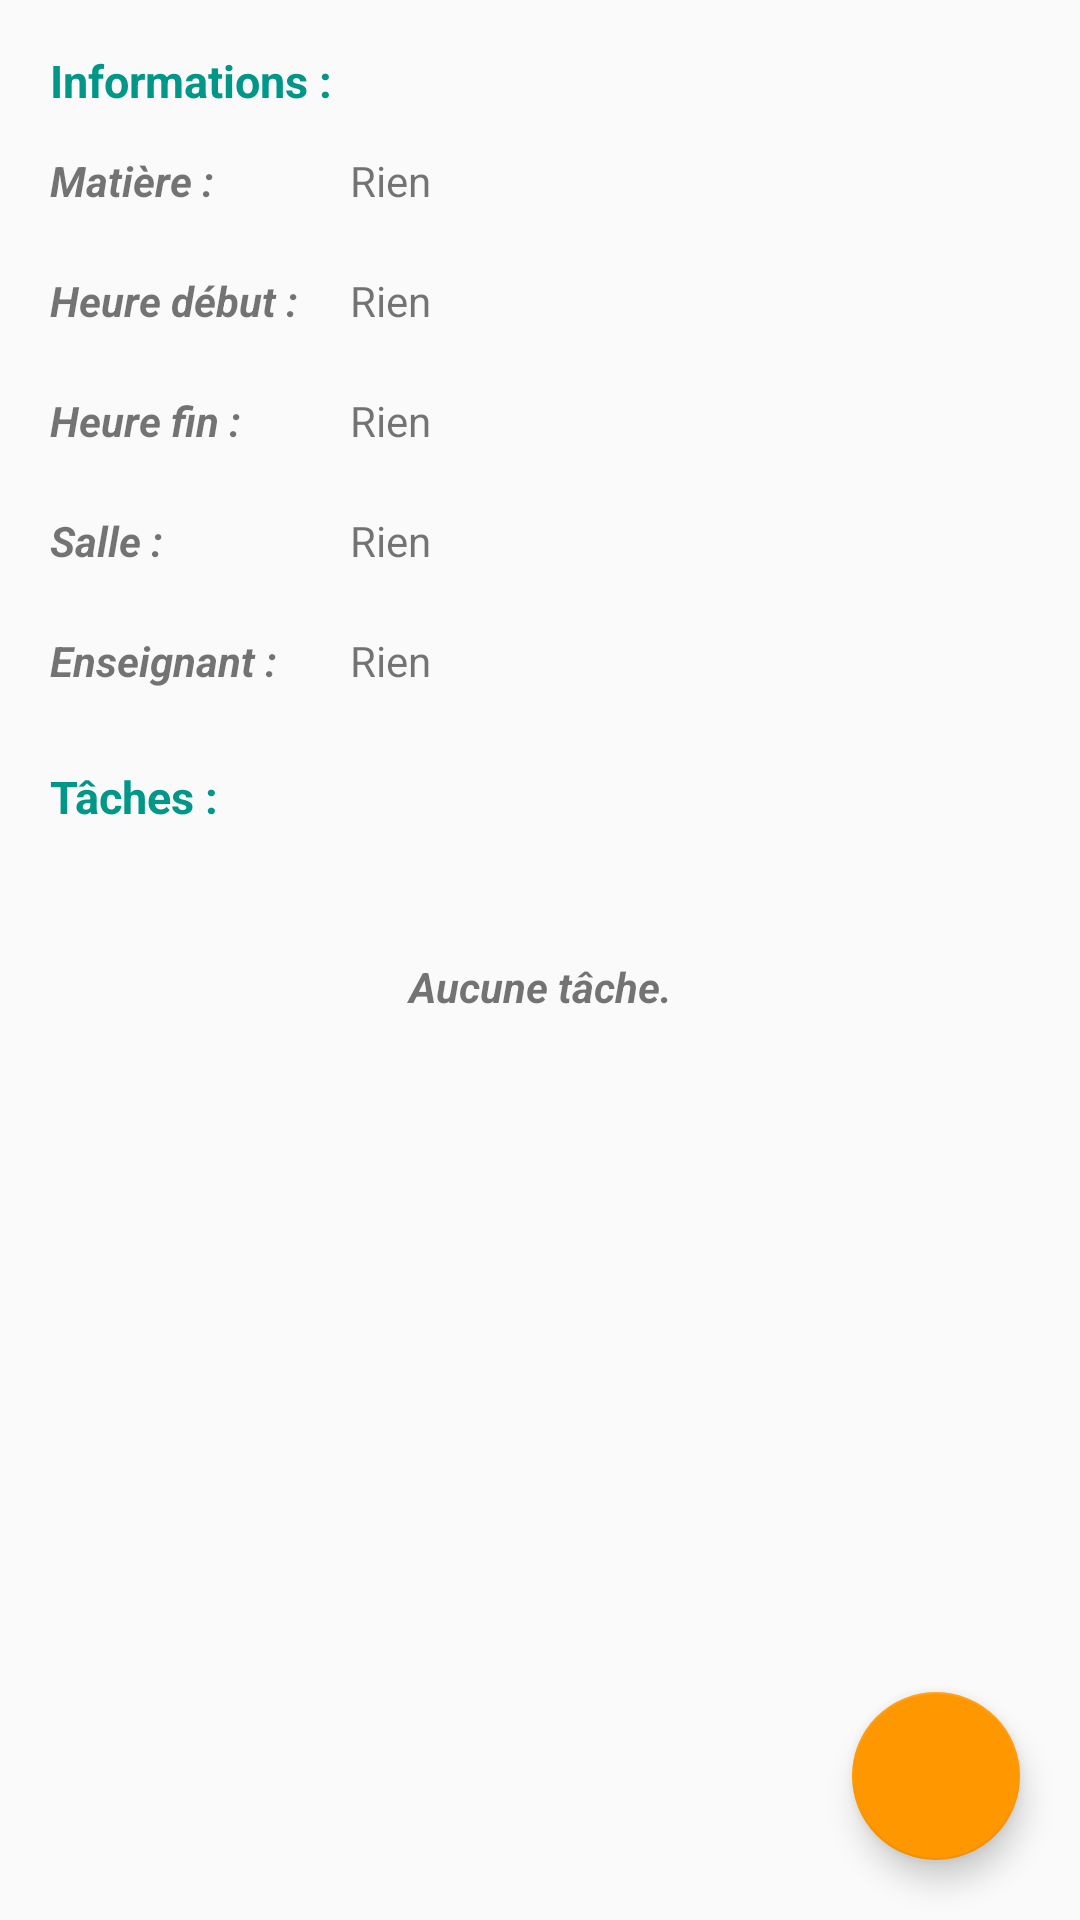

The Android layout XML behind this screen, and the referenced resources:
<!-- AndroidManifest.xml: application theme AppTheme -->
<!-- res/layout/cour.xml -->
<?xml version="1.0" encoding="utf-8"?>
<RelativeLayout xmlns:android="http://schemas.android.com/apk/res/android"
    android:orientation="vertical" android:layout_width="match_parent"
    android:layout_height="match_parent"
    android:fitsSystemWindows="true"
    android:weightSum="1">


    <ScrollView
        android:layout_width="wrap_content"
        android:layout_height="match_parent"
        android:id="@+id/scrollView"
        android:layout_alignParentLeft="true"
        android:layout_marginLeft="0dp"
        android:layout_alignParentTop="true"
        android:layout_marginTop="0dp"
        android:fillViewport="false">

        <LinearLayout
            android:orientation="vertical"
            android:layout_width="match_parent"
            android:layout_height="wrap_content"
            android:padding="50px">

            <TextView
                android:layout_width="match_parent"
                android:layout_height="wrap_content"
                android:text="Informations :"
                android:id="@+id/textView27"
                android:layout_gravity="center_horizontal"
                android:layout_weight="0.04"
                android:gravity="fill_vertical"
                android:textSize="15dp"
                android:paddingBottom="10px"
                android:autoText="false"
                android:textColor="@color/colorPrimary"
                android:textStyle="bold" />

            <LinearLayout
                android:orientation="horizontal"
                android:layout_width="match_parent"
                android:layout_height="match_parent">

                <TextView
                    android:layout_width="100dp"
                    android:layout_height="40dp"
                    android:text="Matière :"
                    android:id="@+id/textView17"
                    android:gravity="center_vertical"
                    android:layout_row="1"
                    android:layout_column="0"
                    android:textStyle="bold|italic" />

                <TextView
                    android:layout_width="match_parent"
                    android:layout_height="match_parent"
                    android:text="Rien"
                    android:id="@+id/infoCour"
                    android:layout_row="1"
                    android:layout_column="2"
                    android:maxLines="2"
                    android:gravity="center_vertical" />
            </LinearLayout>

            <LinearLayout
                android:orientation="horizontal"
                android:layout_width="match_parent"
                android:layout_height="match_parent">

                <TextView
                    android:layout_width="100dp"
                    android:layout_height="40dp"
                    android:text="Heure début :"
                    android:gravity="center_vertical"
                    android:id="@+id/textView18"
                    android:layout_row="2"
                    android:layout_column="0"
                    android:textStyle="bold|italic" />

                <TextView
                    android:layout_width="match_parent"
                    android:layout_height="match_parent"
                    android:text="Rien"
                    android:id="@+id/infoHeureD"
                    android:layout_row="2"
                    android:layout_column="2"
                    android:gravity="center_vertical" />
            </LinearLayout>

            <LinearLayout
                android:orientation="horizontal"
                android:layout_width="match_parent"
                android:layout_height="match_parent">

                <TextView
                    android:layout_width="100dp"
                    android:layout_height="40dp"
                    android:text="Heure fin :"
                    android:gravity="center_vertical"
                    android:id="@+id/textView20"
                    android:layout_row="3"
                    android:layout_column="0"
                    android:textStyle="bold|italic" />

                <TextView
                    android:layout_width="match_parent"
                    android:layout_height="match_parent"
                    android:text="Rien"
                    android:id="@+id/infoHeureF"
                    android:layout_row="3"
                    android:layout_column="2"
                    android:gravity="center_vertical" />
            </LinearLayout>

            <LinearLayout
                android:orientation="horizontal"
                android:layout_width="match_parent"
                android:layout_height="match_parent">

                <TextView
                    android:layout_width="100dp"
                    android:layout_height="40dp"
                    android:text="Salle :"
                    android:id="@+id/textView22"
                    android:gravity="center_vertical"
                    android:layout_row="4"
                    android:layout_column="0"
                    android:textStyle="bold|italic" />

                <TextView
                    android:layout_width="match_parent"
                    android:layout_height="match_parent"
                    android:text="Rien"
                    android:id="@+id/infoSalle"
                    android:layout_row="4"
                    android:layout_column="2"
                    android:gravity="center_vertical" />
            </LinearLayout>

            <LinearLayout
                android:orientation="horizontal"
                android:layout_width="match_parent"
                android:layout_height="match_parent">

                <TextView
                    android:layout_width="100dp"
                    android:layout_height="40dp"
                    android:text="Enseignant :"
                    android:id="@+id/textView24"
                    android:layout_row="5"
                    android:layout_column="0"
                    android:gravity="center_vertical"
                    android:textStyle="bold|italic" />

                <TextView
                    android:layout_width="match_parent"
                    android:layout_height="match_parent"
                    android:text="Rien"
                    android:id="@+id/infoEnsei"
                    android:layout_row="5"
                    android:layout_column="2"
                    android:gravity="center_vertical" />
            </LinearLayout>

            <TextView
                android:layout_width="match_parent"
                android:layout_height="wrap_content"
                android:text="Tâches :"
                android:id="@+id/textView2"
                android:layout_gravity="center_horizontal"
                android:layout_weight="0.04"
                android:gravity="fill_vertical"
                android:textSize="15dp"
                android:paddingBottom="10px"
                android:textStyle="bold"
                android:textColor="@color/colorPrimary"
                android:layout_marginTop="15dp" />

            <TextView
                android:layout_width="match_parent"
                android:layout_height="100dp"
                android:text="Aucune tâche."
                android:id="@+id/aucune"
                android:layout_gravity="center_horizontal"
                android:layout_weight="0.0"
                android:gravity="center_vertical|center_horizontal"
                android:textStyle="bold|italic" />

            <ListView
                android:layout_width="match_parent"
                android:layout_height="match_parent"
                android:id="@+id/taches"
                android:nestedScrollingEnabled="true" />

        </LinearLayout>

    </ScrollView>

    <android.support.design.widget.FloatingActionButton
        android:id="@+id/fab"
        android:layout_width="wrap_content"
        android:layout_height="wrap_content"
        android:layout_gravity="right"
        android:src="@drawable/ic_add"
        android:layout_alignParentBottom="true"
        android:layout_alignParentRight="true"
        android:layout_alignParentEnd="true"
        android:layout_margin="20dp" />

</RelativeLayout>
<!-- resources referenced by this layout -->
<resources>
  <color name="colorPrimary">#009688</color>
  <style name="AppTheme" parent="Theme.AppCompat.Light.DarkActionBar">
          
          <item name="colorPrimary">@color/colorPrimary</item>
          <item name="colorPrimaryDark">@color/colorPrimaryDark</item>
          <item name="colorAccent">@color/colorAccent</item>
          <item name="android:windowBackground">@color/windowBackground</item>
      </style>
  <color name="colorPrimaryDark">#00695C</color>
  <color name="colorAccent">#FF9800</color>
  <color name="windowBackground">#fafafa</color>
</resources>
